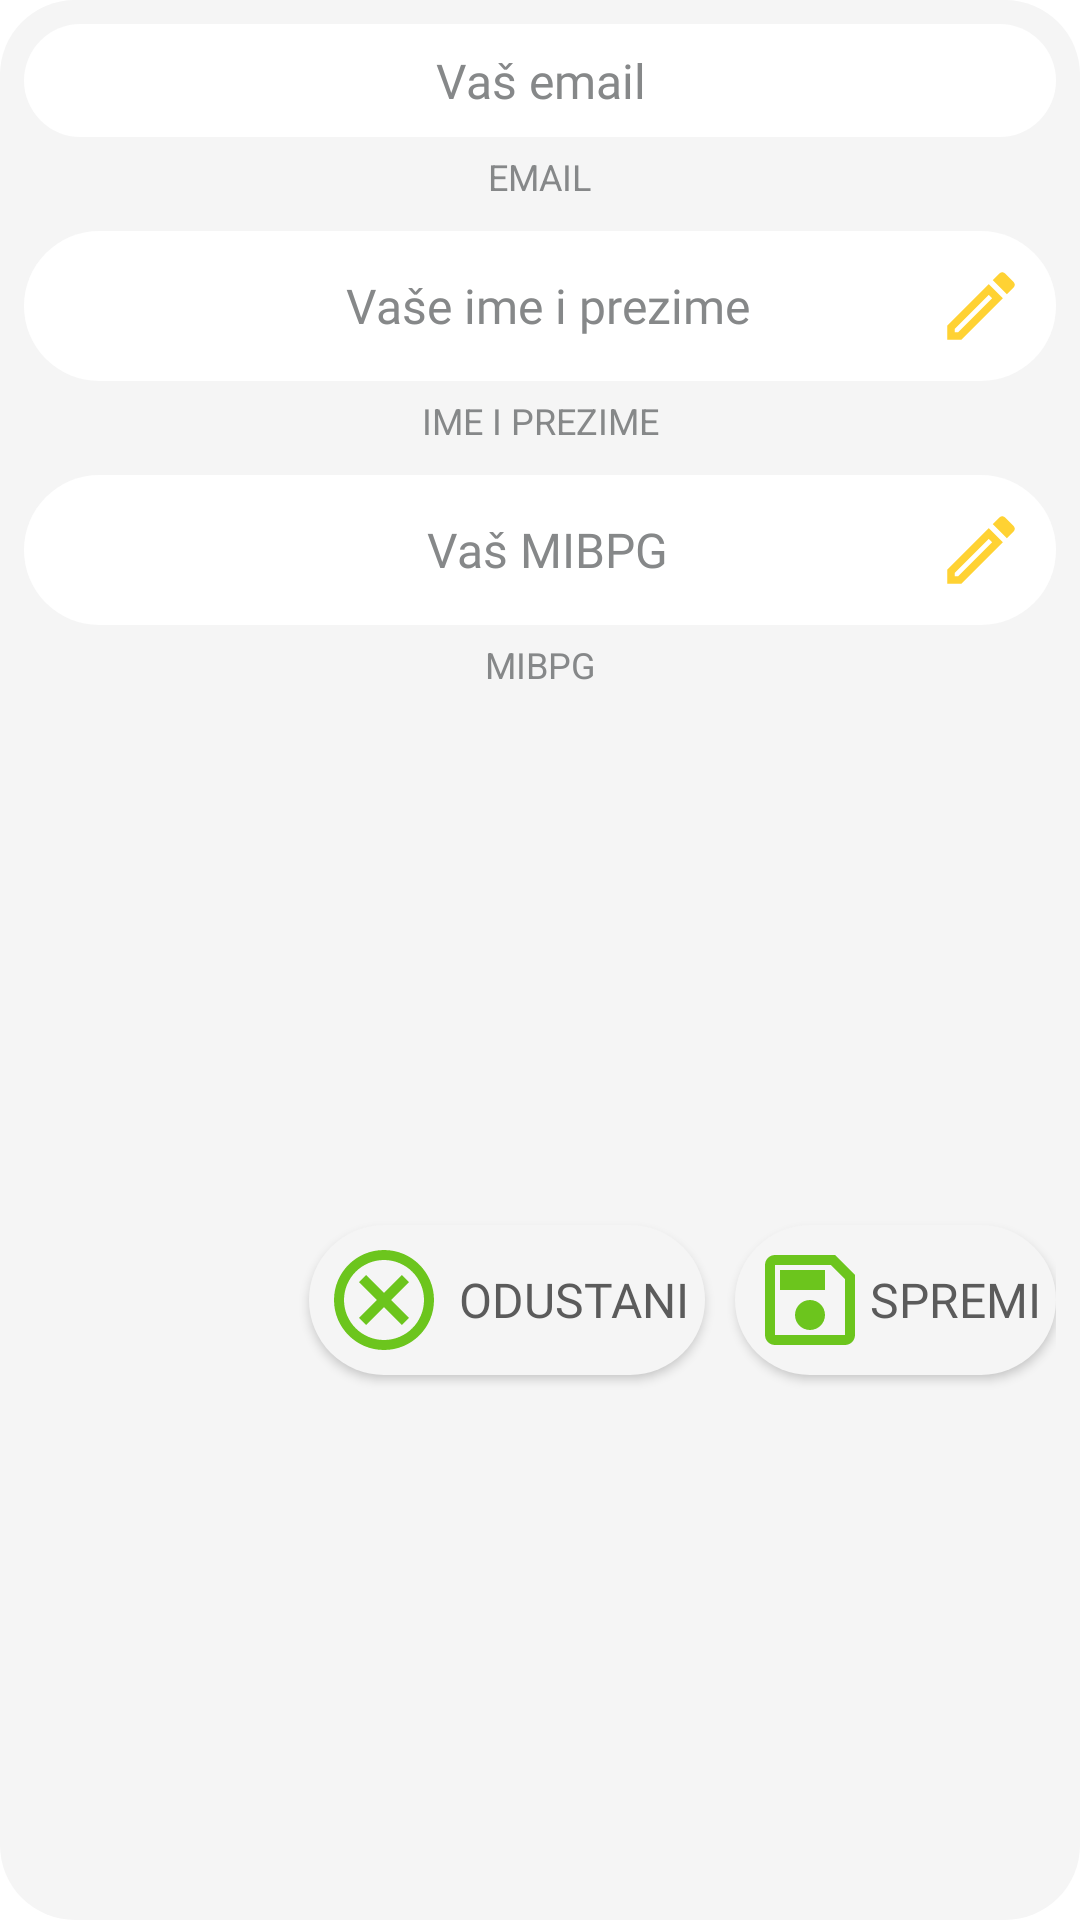

Produce the Android XML layout that renders to this screen, including the resource entries it uses.
<!-- AndroidManifest.xml: application theme Theme.TestApp -->
<!-- res/layout/layout_dialog.xml -->
<?xml version="1.0" encoding="utf-8"?>

<androidx.constraintlayout.widget.ConstraintLayout xmlns:android="http://schemas.android.com/apk/res/android"
    xmlns:tools="http://schemas.android.com/tools"
    android:layout_width="350dp"
    android:layout_height="wrap_content"
    android:layout_gravity="center"
    android:padding="8dp"
    android:background="@drawable/main_square"
    xmlns:app="http://schemas.android.com/apk/res-auto">



            <TextView
                android:id="@+id/edit_username"
                android:layout_width="match_parent"
                android:layout_height="wrap_content"
                android:hint="Vaš email"
                android:background="@drawable/main_square"
                android:backgroundTint="@color/white"
                android:textColorHint="@color/iconGrey"
                android:fontFamily="@font/poppinsregular"
                android:textColor="@color/greyText"
                android:textSize="16sp"
                android:padding="8dp"
                android:textAlignment="center"
                app:layout_constraintEnd_toEndOf="parent"
                app:layout_constraintStart_toStartOf="parent"
                app:layout_constraintTop_toTopOf="parent"

                />
            <TextView
                android:id="@+id/emailtextView"
                android:layout_width="wrap_content"
                android:layout_height="wrap_content"
                android:text="EMAIL"
                android:textSize="12sp"
                android:layout_marginTop="5dp"
                android:textColor="@color/iconGrey"
                app:layout_constraintTop_toBottomOf="@id/edit_username"
                app:layout_constraintStart_toStartOf="parent"
                app:layout_constraintEnd_toEndOf="parent"
                />

            <EditText
                android:id="@+id/edit_ime"
                android:layout_width="match_parent"
                android:layout_height="wrap_content"
                style="@style/Theme.glavni.evidencija"
                android:textAlignment="center"
                android:hint="Vaše ime i prezime"
                android:inputType="text"
                android:layout_marginTop="10dp"
                android:paddingStart="45dp"
                app:layout_constraintTop_toBottomOf="@id/emailtextView"
                />
            <TextView
                android:id="@+id/imeTextView"
                android:layout_width="wrap_content"
                android:layout_height="wrap_content"
                android:text="IME I PREZIME"
                android:layout_marginTop="5dp"
                android:textSize="12sp"
                android:textColor="@color/iconGrey"
                app:layout_constraintTop_toBottomOf="@id/edit_ime"
                app:layout_constraintStart_toStartOf="parent"
                app:layout_constraintEnd_toEndOf="parent"
                />




            <EditText
                android:id="@+id/edit_mibpg"
                android:layout_width="match_parent"
                android:layout_height="wrap_content"
                android:hint="Vaš MIBPG"
                android:inputType="number"
                android:paddingStart="45dp"

                android:textAlignment="center"
                style="@style/Theme.glavni.evidencija"
                android:layout_marginTop="10dp"
                app:layout_constraintTop_toBottomOf="@id/imeTextView"
                />
            <TextView
                android:id="@+id/mipgtextView"
                android:layout_width="wrap_content"
                android:layout_height="wrap_content"
                android:text="MIBPG"
                android:textSize="12sp"
                android:layout_marginTop="5dp"
                android:textColor="@color/iconGrey"
                app:layout_constraintTop_toBottomOf="@id/edit_mibpg"
                app:layout_constraintStart_toStartOf="parent"
                app:layout_constraintEnd_toEndOf="parent"
                />
                    <androidx.appcompat.widget.AppCompatButton
                        android:id="@+id/btnSpremi"
                        android:onClick="spremiClicked"
                        android:layout_width="wrap_content"
                        android:layout_height="wrap_content"
                        android:layout_marginTop="10dp"
                        android:layout_marginBottom="5dp"

                        android:drawableStart="@drawable/save"
                        android:textSize="16sp"
                        android:text="SPREMI"
                        android:padding="5dp"
                        android:fontFamily="@font/poppinsbold"
                        android:textColor="@color/greyText"
                        android:background="@drawable/main_square"
                        app:layout_constraintEnd_toEndOf="parent"
                        app:layout_constraintBottom_toBottomOf="parent"
                        app:layout_constraintTop_toBottomOf="@id/mipgtextView"
                        />
    <androidx.appcompat.widget.AppCompatButton
        android:id="@+id/btnOdustani"
        android:onClick="odustaniClicked"
        android:layout_width="wrap_content"
        android:layout_height="wrap_content"
        android:layout_marginTop="10dp"
        android:layout_marginBottom="5dp"
        android:layout_marginRight="10dp"
        android:drawableStart="@drawable/cancle"
        android:textSize="16sp"
        android:text="ODUSTANI"
        android:padding="5dp"
        android:fontFamily="@font/poppinsbold"
        android:textColor="@color/greyText"
        android:background="@drawable/main_square"
        app:layout_constraintEnd_toStartOf="@id/btnSpremi"
        app:layout_constraintBottom_toBottomOf="parent"
        app:layout_constraintTop_toBottomOf="@id/mipgtextView"
        style="@style/Theme.save.button"
        />



</androidx.constraintlayout.widget.ConstraintLayout>
<!-- resources referenced by this layout -->
<resources>
  <color name="greyText">#5B5B5B</color>
  <color name="iconGrey">#868889</color>
  <color name="white">#FFFFFFFF</color>
  <!-- drawable cancle (drawable) -->
  <vector android:height="40dp" android:tint="@color/greenDark"
      android:viewportHeight="24" android:viewportWidth="24"
      android:width="40dp" xmlns:android="http://schemas.android.com/apk/res/android">
      <path android:fillColor="@android:color/white" android:pathData="M12,2C6.47,2 2,6.47 2,12s4.47,10 10,10 10,-4.47 10,-10S17.53,2 12,2zM12,20c-4.41,0 -8,-3.59 -8,-8s3.59,-8 8,-8 8,3.59 8,8 -3.59,8 -8,8zM15.59,7L12,10.59 8.41,7 7,8.41 10.59,12 7,15.59 8.41,17 12,13.41 15.59,17 17,15.59 13.41,12 17,8.41z"/>
  </vector>
  <!-- drawable main_square (drawable) -->
  <?xml version="1.0" encoding="utf-8"?>
  
  <shape xmlns:android="http://schemas.android.com/apk/res/android"
  android:shape="rectangle">
      <solid android:color="@color/background"/>
      <corners android:radius="25dp"/>
  
  </shape>
  <!-- drawable save (drawable) -->
  <vector android:height="40dp" android:tint="@color/greenDark"
      android:viewportHeight="24" android:viewportWidth="24"
      android:width="40dp" xmlns:android="http://schemas.android.com/apk/res/android">
      <path android:fillColor="@android:color/white" android:pathData="M17,3L5,3c-1.11,0 -2,0.9 -2,2v14c0,1.1 0.89,2 2,2h14c1.1,0 2,-0.9 2,-2L21,7l-4,-4zM19,19L5,19L5,5h11.17L19,7.83L19,19zM12,12c-1.66,0 -3,1.34 -3,3s1.34,3 3,3 3,-1.34 3,-3 -1.34,-3 -3,-3zM6,6h9v4L6,10z"/>
  </vector>
  <style name="Theme.glavni.evidencija" parent="">
          <item name="android:background">@drawable/main_square</item>
          <item name="android:backgroundTint">@color/white</item>
          <item name="android:drawableEnd">@drawable/pen</item>
          <item name="android:textColor">@color/greyText</item>
          <item name="android:fontFamily">@font/poppinsregular</item>
          <item name="android:textSize">16sp</item>
          <item name="android:padding">10dp</item>
          <item name="android:textColorHint">@color/iconGrey</item>
      </style>
  <style name="Theme.save.button" parent="">
          <item name="android:background">@drawable/yellow_button</item>
          <item name="android:drawableStart">@drawable/save</item>
          <item name="android:fontFamily">@font/poppinsbold</item>
          <item name="android:padding">10dp</item>
          <item name="android:text">SPREMI</item>
          <item name="android:drawablePadding">5dp</item>
          <item name="android:textColor">@color/greyText</item>
          <item name="android:textSize">16sp</item>
      </style>
  <color name="greenDark">#6CC51D</color>
  <color name="background">#F5F5F5</color>
  <!-- drawable pen (drawable) -->
  <vector android:height="30dp" android:tint="#FFD233"
      android:viewportHeight="24" android:viewportWidth="24"
      android:width="30dp" xmlns:android="http://schemas.android.com/apk/res/android">
      <path android:fillColor="@android:color/white" android:pathData="M14.06,9.02l0.92,0.92L5.92,19L5,19v-0.92l9.06,-9.06M17.66,3c-0.25,0 -0.51,0.1 -0.7,0.29l-1.83,1.83 3.75,3.75 1.83,-1.83c0.39,-0.39 0.39,-1.02 0,-1.41l-2.34,-2.34c-0.2,-0.2 -0.45,-0.29 -0.71,-0.29zM14.06,6.19L3,17.25L3,21h3.75L17.81,9.94l-3.75,-3.75z"/>
  </vector>
  <!-- drawable yellow_button (drawable) -->
  <?xml version="1.0" encoding="utf-8"?>
  
  <layer-list xmlns:android="http://schemas.android.com/apk/res/android">
      <item>
          <shape android:shape="rectangle">
              <solid android:color="@color/background"/>
              <stroke android:color="@color/greenLight"
                  android:width="5dp"/>
              <corners android:radius="35dp"/>
          </shape>
      </item>
  </layer-list>
  <color name="greenLight">#AEDC81</color>
  <color name="iconYellow">#FFD233</color>
</resources>
